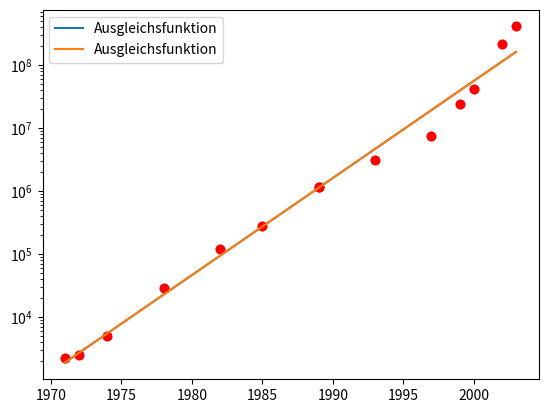

The matplotlib source for this figure:
import numpy as np
import matplotlib.pyplot as plt

# aufgabe 3a

'''
0_1 steht für b
0_2 steht für a
'''

data=np.array([
    [1971, 2250.],
    [1972, 2500.],
    [1974, 5000.],
    [1978, 29000.],
    [1982, 120000.],
    [1985, 275000.],
    [1989, 1180000.],
    [1989, 1180000.],
    [1993, 3100000.],
    [1997, 7500000.],
    [1999, 24000000.],
    [2000, 42000000.],
    [2002, 220000000.],
    [2003, 410000000.],
])

A = np.zeros((np.shape(data)[0],2))
A[:,0] = 1
A[:,1] = data[:,0] - 1970

Q,R = np.linalg.qr(A)

# beim ausrechnen müssen die y-Werte logarithmiert werden
lamda = np.linalg.solve(R,np.matmul(Q.T, np.log10(data[:,1])))

def F(t, lamda):
    return 10.**(lamda[0]+(t-1970.)*lamda[1])

plt.plot(data[:,0],data[:,1],'ro')
plt.plot(data[:,0],F(data[:,0],lamda),label='Ausgleichsfunktion')
plt.legend()
plt.grid()
plt.show()

plt.semilogy(data[:,0],data[:,1],'ro')
plt.semilogy(data[:,0],F(data[:,0],lamda),label='Ausgleichsfunktion')
plt.legend()
plt.grid()
plt.show()

# aufgabe 3b
print('Transitoren im Jahr 2015: ', F(2015,lamda))

# aufgabe 3c
print('Theta0 =', lamda[0])
print('Theta1 =', lamda[1])